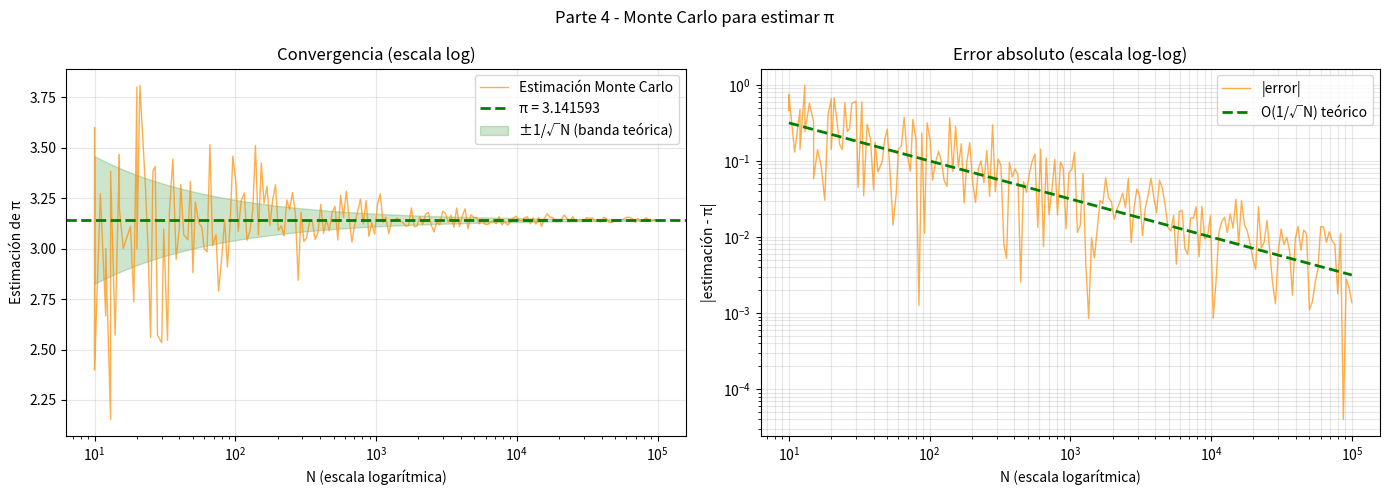
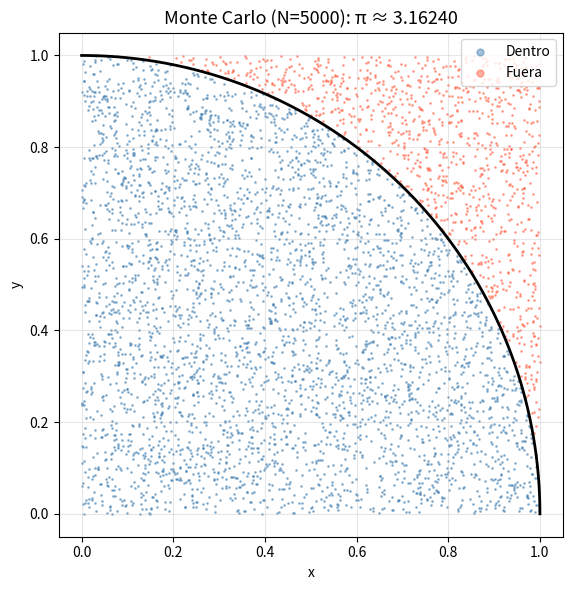

Recreate these plots in Python, in order.
import numpy as np
import matplotlib.pyplot as plt
from tabulate import tabulate

def monte_carlo_pi(N, seed=None):
    rng = np.random.default_rng(seed)
    x = rng.uniform(0, 1, N)
    y = rng.uniform(0, 1, N)
    dentro = (x**2 + y**2) <= 1.0
    return 4 * np.sum(dentro) / N


# --- Tablas ---

def generar_tabla(valores_N, repeticiones=10):
    filas = []
    for N in valores_N:
        estimaciones = [monte_carlo_pi(N) for _ in range(repeticiones)]
        media = np.mean(estimaciones)
        std   = np.std(estimaciones)
        filas.append([N, round(media, 8), round(media - np.pi, 8), round(std, 8)])
    return filas

headers = ["N", "π estimado (media)", "Residuo", "Desv. Estándar"]

print("=" * 65)
print("TABLA 1: N de 10 a 100 (paso 10)")
print("=" * 65)
print(tabulate(generar_tabla(range(10, 101, 10)), headers=headers, floatfmt=".8f"))

print("\n" + "=" * 65)
print("TABLA 2: N de 100 a 1000 (paso 100)")
print("=" * 65)
print(tabulate(generar_tabla(range(100, 1001, 100)), headers=headers, floatfmt=".8f"))

print("\n" + "=" * 65)
print("TABLA 3: N de 1000 a 10000 (paso 1000)")
print("=" * 65)
print(tabulate(generar_tabla(range(1000, 10001, 1000)), headers=headers, floatfmt=".8f"))


# --- Gráfica ---

np.random.seed(42)
N_vals = [int(n) for n in np.logspace(1, 5, 200)]

estimaciones = [monte_carlo_pi(N) for N in N_vals]

fig, axes = plt.subplots(1, 2, figsize=(14, 5))
fig.suptitle("Parte 4 - Monte Carlo para estimar π")

ax = axes[0]
ax.semilogx(N_vals, estimaciones, color="darkorange", alpha=0.7, linewidth=1, label="Estimación Monte Carlo")
ax.axhline(np.pi, color="green", linestyle="--", linewidth=2, label=f"π = {np.pi:.6f}")
ax.fill_between(N_vals,
                np.pi - 1/np.sqrt(np.array(N_vals)),
                np.pi + 1/np.sqrt(np.array(N_vals)),
                alpha=0.2, color="green", label="±1/√N (banda teórica)")
ax.set_xlabel("N (escala logarítmica)")
ax.set_ylabel("Estimación de π")
ax.set_title("Convergencia (escala log)")
ax.legend(); ax.grid(True, alpha=0.3)

# Error absoluto vs N
ax = axes[1]
errores = np.abs(np.array(estimaciones) - np.pi)
ax.loglog(N_vals, errores, color="darkorange", alpha=0.7, linewidth=1, label="|error|")
ax.loglog(N_vals, 1/np.sqrt(np.array(N_vals)), "g--", linewidth=2, label="O(1/√N) teórico")
ax.set_xlabel("N (escala logarítmica)")
ax.set_ylabel("|estimación - π|")
ax.set_title("Error absoluto (escala log-log)")
ax.legend(); ax.grid(True, alpha=0.3, which="both")

plt.tight_layout()
plt.savefig("gráficas parte 4 convergencia.png", dpi=150)
plt.show()


# --- Visualización clásica del método ---

np.random.seed(7)
N_vis = 5000
x = np.random.uniform(0, 1, N_vis)
y = np.random.uniform(0, 1, N_vis)
dentro = (x**2 + y**2) <= 1

fig, ax = plt.subplots(figsize=(6, 6))
ax.scatter(x[ dentro], y[ dentro], s=1, color="steelblue", alpha=0.5, label="Dentro")
ax.scatter(x[~dentro], y[~dentro], s=1, color="tomato",    alpha=0.5, label="Fuera")
theta = np.linspace(0, np.pi/2, 300)
ax.plot(np.cos(theta), np.sin(theta), "k-", linewidth=2)
ax.set_aspect("equal")
ax.set_title(f"Monte Carlo (N={N_vis}): π ≈ {4*np.sum(dentro)/N_vis:.5f}", fontsize=13)
ax.legend(markerscale=5); ax.grid(True, alpha=0.3)
ax.set_xlabel("x"); ax.set_ylabel("y")

plt.tight_layout()
plt.savefig("gráficas parte 4 visualizacion.png", dpi=150)
plt.show()
